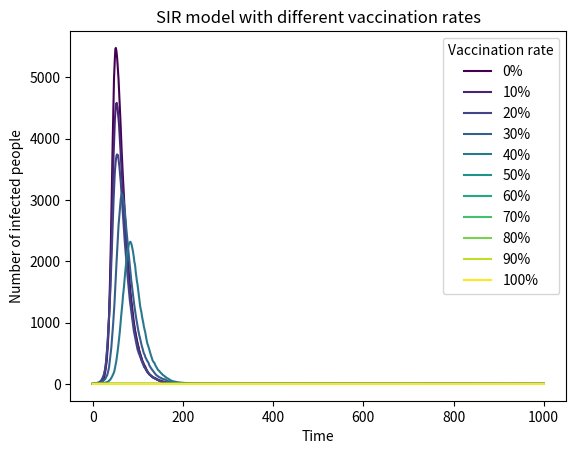

Reproduce this figure in Python.
import numpy as np
import matplotlib.pyplot as plt
from matplotlib import cm
#Define basic variables
N=10000
beta=0.3
gamma=0.05
#create an array to store the different vaccination rates
vaccination_rates=[0,0.1,0.2,0.3,0.4,0.5,0.6,0.7,0.8,0.9,1.0]
#set up loop for different vaccination rates
for idx,rate in enumerate(vaccination_rates):
    vaccinated=int(N*rate)
    Infected=1
    Recovered=0
    Susceptible=N-vaccinated-Infected
    Infected_list=[1]
    #set up time loop
    for i in range(1000):
        infection_probability=beta*Infected/N
        if Susceptible>0:
            new_infected=np.random.choice(range(2),Susceptible,p=[1-infection_probability,infection_probability]).sum()
        else:
            new_infected=0
        if Infected>0:
            new_recovered=np.random.choice(range(2),Infected,p=[1-gamma,gamma]).sum()
        else:
            new_recovered=0

        Susceptible=Susceptible-new_infected
        Infected=Infected+new_infected-new_recovered
        Recovered=Recovered+new_recovered

    
        Infected_list.append(Infected)
    #draw the plot with nice color
    norm_idx = idx / (len(vaccination_rates) - 1)
    plt.plot(Infected_list, label=f'{int(rate*100)}%', color=cm.viridis(norm_idx))


plt.xlabel('Time')
plt.ylabel('Number of infected people')
plt.title('SIR model with different vaccination rates')
plt.legend(loc='upper right', title='Vaccination rate')
plt.show()
